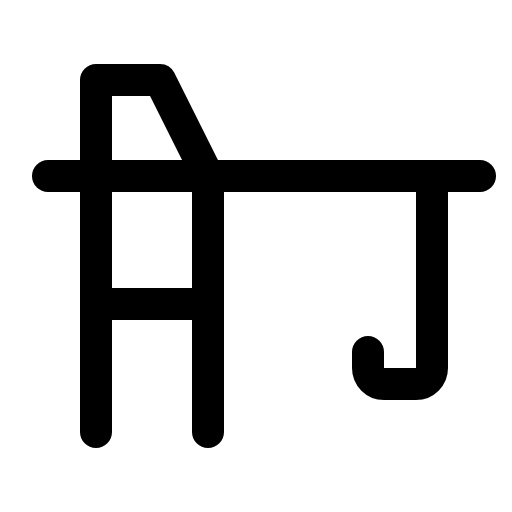
t = 0.00 s
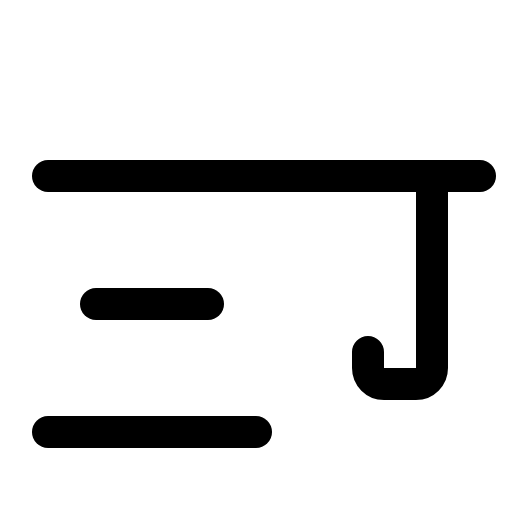
t = 1.20 s
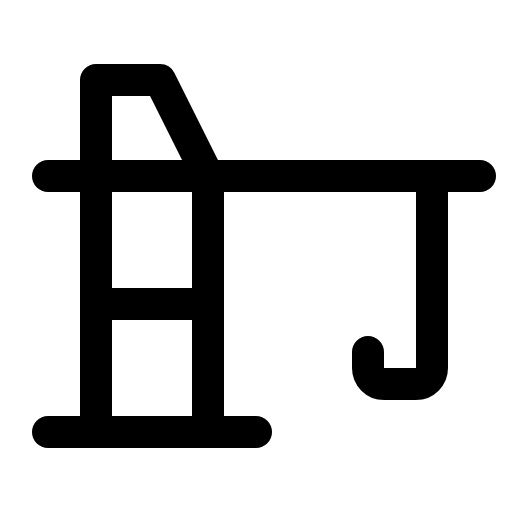
t = 1.58 s
t = 1.95 s: frame unchanged from t = 1.58 s, image omitted
t = 2.33 s: frame unchanged from t = 1.58 s, image omitted

The animated SVG that drew these frames (rendered in a browser with its animation timeline set to each time). Animation: 1 CSS @keyframes rule; one cycle of 2.70 s, repeats indefinitely.

<svg xmlns="http://www.w3.org/2000/svg" viewBox="0 0 256 256">
  <style>
    .draw-line {
      stroke-dasharray: 2000;
      stroke-dashoffset: 0;
    }
    svg:hover .draw-line {
      animation: phosphor-draw-in 1.5s ease-in-out infinite;
    }
    @keyframes phosphor-draw-in {
      0%   { stroke-dashoffset: 2000; }
      100% { stroke-dashoffset: 0; }
    }
  </style><rect width="256" height="256" fill="none"/><line x1="24" y1="216" x2="128" y2="216" fill="none" stroke="currentColor" stroke-linecap="round" stroke-linejoin="round" stroke-width="16" class="draw-line" pathLength="1" style="animation-delay: 0s"/><line x1="24" y1="88" x2="240" y2="88" fill="none" stroke="currentColor" stroke-linecap="round" stroke-linejoin="round" stroke-width="16" class="draw-line" pathLength="1" style="animation-delay: 0.3s"/><line x1="48" y1="152" x2="104" y2="152" fill="none" stroke="currentColor" stroke-linecap="round" stroke-linejoin="round" stroke-width="16" class="draw-line" pathLength="1" style="animation-delay: 0.6s"/><path d="M216,88v96a8,8,0,0,1-8,8H192a8,8,0,0,1-8-8v-8" fill="none" stroke="currentColor" stroke-linecap="round" stroke-linejoin="round" stroke-width="16" class="draw-line" pathLength="1" style="animation-delay: 0.9s"/><polyline points="48 216 48 40 80 40 104 88 104 216" fill="none" stroke="currentColor" stroke-linecap="round" stroke-linejoin="round" stroke-width="16" class="draw-line" pathLength="1" style="animation-delay: 1.2s"/></svg>
